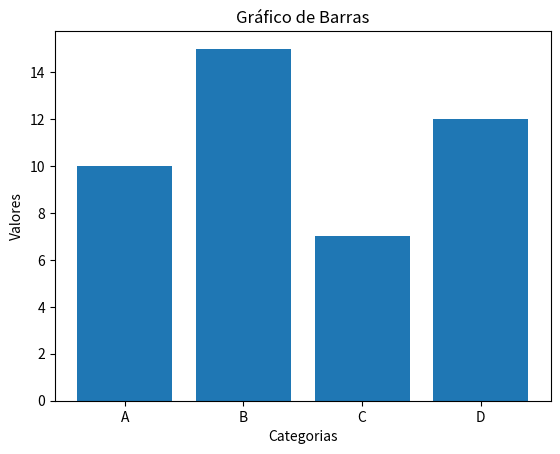

This chart was generated by the following Python code:
import matplotlib.pyplot as plt

# Dados para o gráfico de barras
categorias = ["A", "B", "C", "D"]
valores = [10, 15, 7, 12]

# Criação do gráfico de barras
plt.bar(categorias, valores)

# Configurações adicionais do gráfico
plt.xlabel("Categorias")
plt.ylabel("Valores")
plt.title("Gráfico de Barras")

# Exibição do gráfico
plt.show()
